Run: headless pygame with SDL's dummy video driver; simulated clock (each Clock.tick advances the game by its frame time, no real sleeping); random seed 0; keys injected as events and as key.get_pressed() state; mouse plan: one left click at the window centre at the start of phase 2, then a move to the lower-right quarter at the start of phase 3.
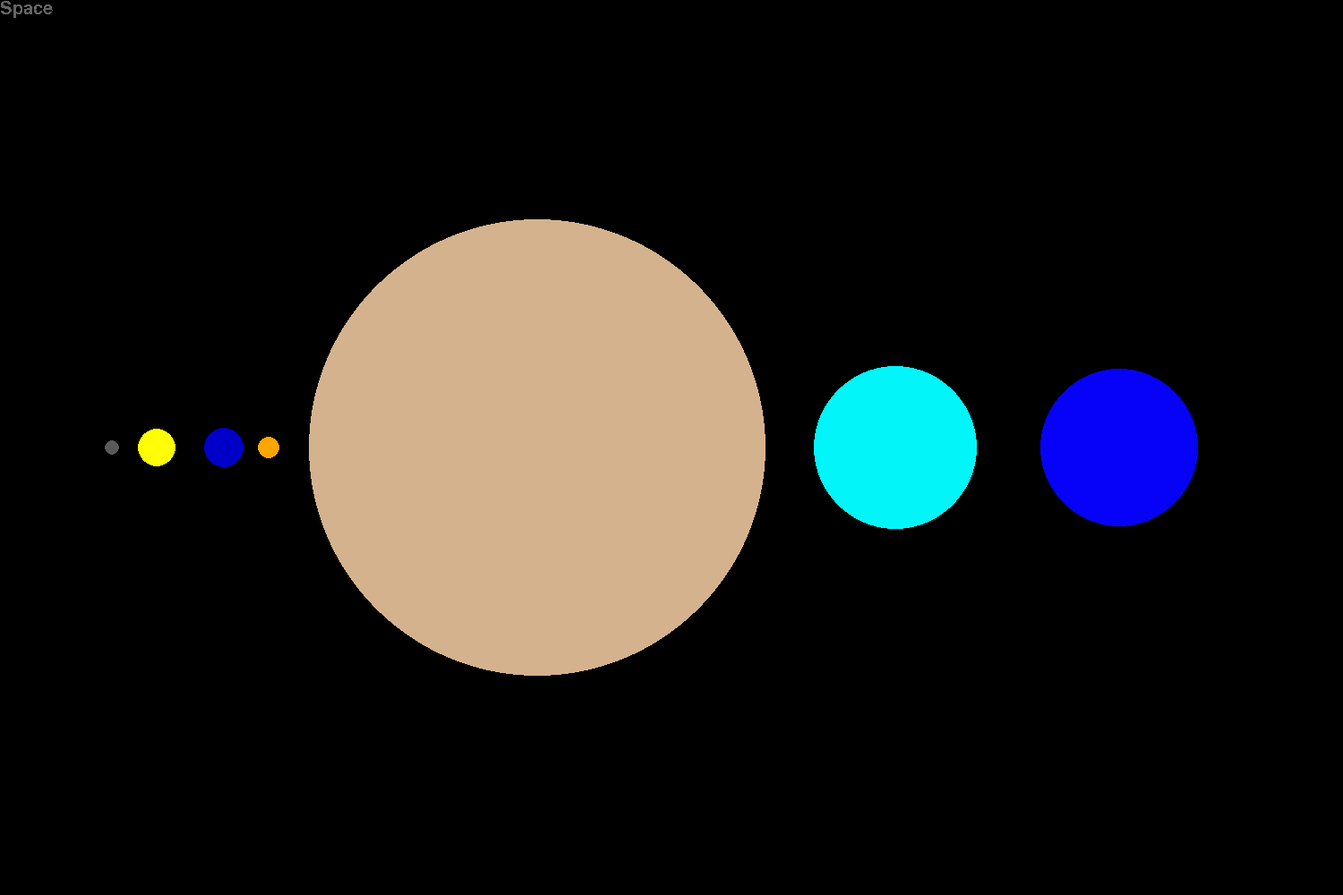
Frame 1 of 4 · flips 1–60 · no input
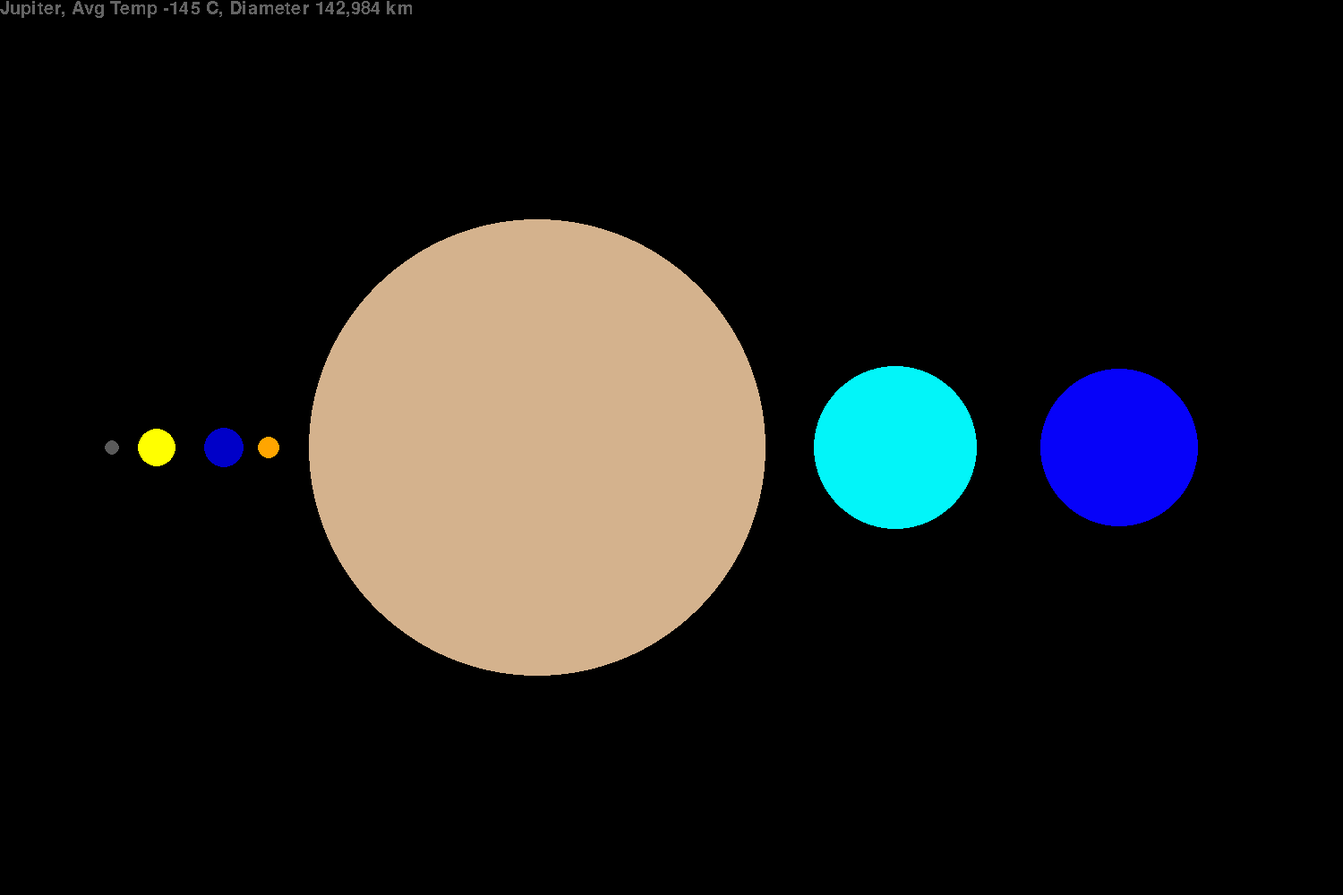
Frame 2 of 4 · flips 61–180 · clicked the window centre · tapped SPACE, RETURN · held RIGHT (→), D
Frame 3 of 4 · flips 181–300 · moved the mouse to the lower-right quarter · held DOWN (↓), S · screen same as frame 1, image omitted
Frame 4 of 4 · flips 301–420 · held LEFT (←), A, UP (↑), W · screen unchanged from frame 3, image omitted

The pygame program that drew these frames:

import sys
import pygame

blue = (0, 0, 200)
orange = (255,165,0)
yellow = (255,255,0)
grey = (90, 90, 90)
pale = (212, 178, 141)
cyan = (2, 245, 249)
blues = (6, 2, 249)

screen = pygame.display.set_mode((1500, 1000))
pygame.display.set_caption('Solar System, Rustycloc, 6/12/2023')
earth = pygame.draw.circle(screen, blue, (250,500), 22.7861230329)
mars = pygame.draw.circle(screen,orange,(300,500), 12.1494992847)
venus = pygame.draw.circle(screen, yellow, (175,500), 21.6452074392)
mercury = pygame.draw.circle(screen,grey,(125,500),8.72496423462)
jupiter = pygame.draw.circle(screen, pale, (600,500), 255.693848355)
Uranus = pygame.draw.circle(screen, cyan, (1000, 500), 91.4127324749)
neptune = pygame.draw.circle(screen, blues, (1250,500), 88.5193133047)

pygame.init()
pygame.font.init()
myfont = pygame.font.SysFont("arial", 30)

error_text = "\033[0;31mYOUR CODE SUCKS!!!!!!!!!!!!!!!!!! YOU GOT AN ERROR!!!!!!!!!!!!! BOOOOOOOOOO!!!! oh btw its \033[0m"

while True:
    try:
        mos_x, mos_y = pygame.mouse.get_pos()
        color = screen.get_at((mos_x,mos_y))
        for event in pygame.event.get():
            if event.type == pygame.QUIT:
                pygame.quit() 
                sys.exit(1)

            pygame.display.update()
    except Exception as exception:
        print(error_text + str(exception))
        pass

    try: # probably not the best way to do this
        #earth
        if color == blue:
            pygame.draw.rect(screen,(0,0,0),(0,0,1000,100))
            spacetext = myfont.render('Earth, Avg Temp 15 C, Diameter 12,742 km', 0, (100,100,100))
            screen.blit(spacetext, (0,0))
            pygame.display.update()
        #end of earth

        #space
        if color == (0,0,0):
            pygame.draw.rect(screen,(0,0,0),(0,0,1000,100))
            spacetext = myfont.render('Space', 0, (100,100,100))
            screen.blit(spacetext, (0,0))
            pygame.display.update()
        #end of space
        #mars
        if color == orange:
            pygame.draw.rect(screen,(0,0,0),(0,0,1000,100))
            spacetext = myfont.render('Mars, Avg Temp -63 C, Diameter 6,794 km', 0, (100,100,100))
            screen.blit(spacetext, (0,0))
            pygame.display.update()
        #end of mars
        #venus
        if color == yellow:
            pygame.draw.rect(screen,(0,0,0),(0,0,1000,100))
            spacetext = myfont.render('Venus, Avg Temp 462 C, Diameter 12,104 km', 0, (100,100,100))
            screen.blit(spacetext, (0,0))
            pygame.display.update()
        #end of venus
        #mercury
        if color == grey:
            pygame.draw.rect(screen,(0,0,0),(0,0,1000,100))
            spacetext = myfont.render('Mercury, Avg Temp 427 C, Diameter 4,879 km', 0, (100,100,100))
            screen.blit(spacetext, (0,0))
            pygame.display.update()
        #end of mercury
        #jupiter
        if color == pale:
            pygame.draw.rect(screen,(0,0,0),(0,0,1000,100))
            spacetext = myfont.render('Jupiter, Avg Temp -145 C, Diameter 142,984 km', 0, (100,100,100))
            screen.blit(spacetext, (0,0))
            pygame.display.update()
        #end of jupiter
        #uranus
        if color == cyan:
            pygame.draw.rect(screen,(0,0,0),(0,0,1000,100))
            spacetext = myfont.render('Uranus, Avg Temp -195 C, Diameter 51,118 km', 0, (100,100,100))
            screen.blit(spacetext, (0,0))
            pygame.display.update()
        #end of uranus
        #neptune
        if color == blues:
            pygame.draw.rect(screen,(0,0,0),(0,0,1000,100))
            spacetext = myfont.render('Neptune, Avg Temp -214 C, Diameter 49,500 km', 0, (100,100,100))
            screen.blit(spacetext, (0,0))
            pygame.display.update()
        #end of neptune
    except Exception as exception:
        print(error_text + str(exception))
        pass
